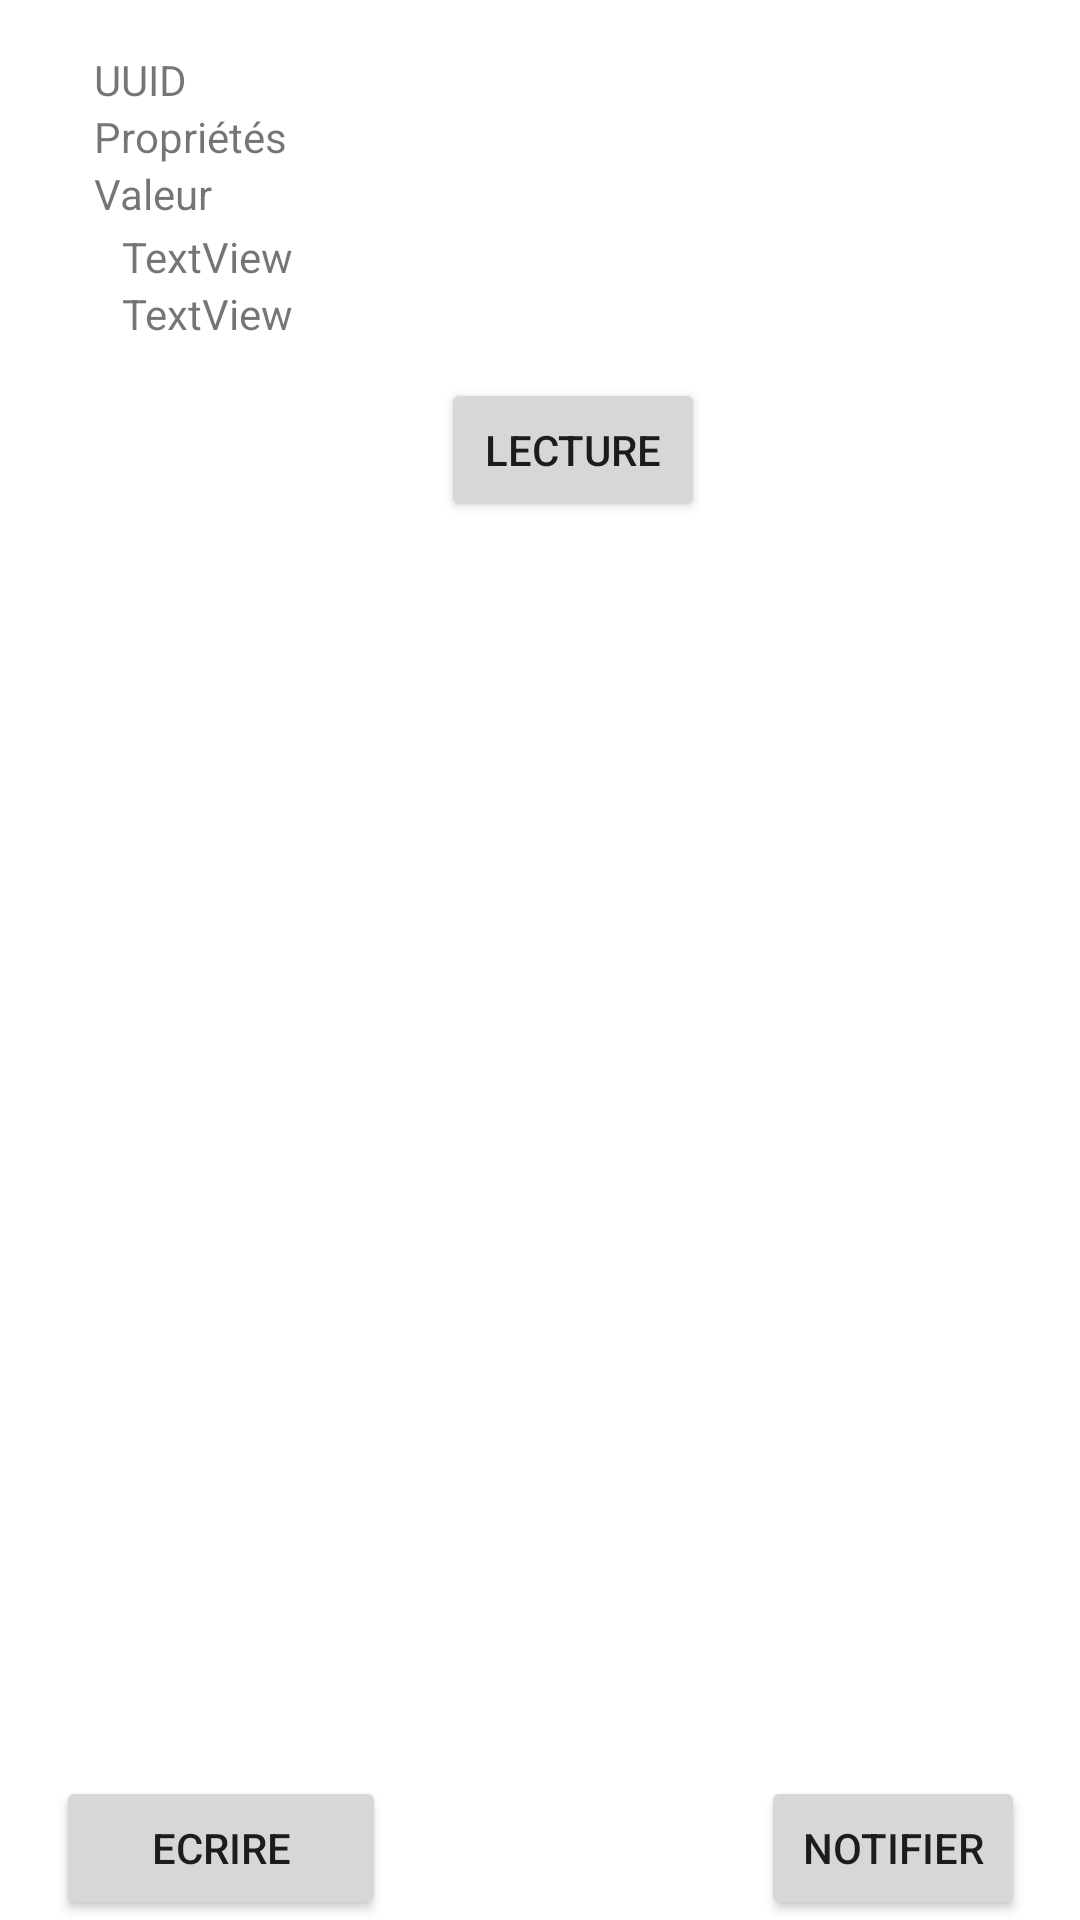

Produce the Android XML layout that renders to this screen, including the resource entries it uses.
<!-- AndroidManifest.xml: application theme Theme.SenequierAndroid -->
<!-- res/layout/activity_ble_device_characteristic_cell.xml -->
<?xml version="1.0" encoding="utf-8"?>
<androidx.constraintlayout.widget.ConstraintLayout xmlns:android="http://schemas.android.com/apk/res/android"
    xmlns:app="http://schemas.android.com/apk/res-auto"
    xmlns:tools="http://schemas.android.com/tools"
    android:layout_width="match_parent"
    android:layout_height="wrap_content">

    <TextView
        android:id="@+id/AdresseMac"
        android:layout_width="wrap_content"
        android:layout_height="wrap_content"
        android:layout_marginStart="36dp"
        android:layout_marginTop="2dp"
        android:text="TextView"
        app:layout_constraintEnd_toEndOf="@+id/CharacteristicValue"
        app:layout_constraintStart_toStartOf="@+id/CharacteristicValue"
        app:layout_constraintTop_toBottomOf="@+id/CharacteristicValue" />

    <TextView
        android:id="@+id/CharacteristicProperties"
        android:layout_width="wrap_content"
        android:layout_height="wrap_content"
        android:layout_marginTop="36dp"
        android:text="Propriétés"
        app:layout_constraintEnd_toEndOf="@+id/CharacteristicValue"
        app:layout_constraintHorizontal_bias="0.0"
        app:layout_constraintStart_toStartOf="@+id/CharacteristicValue"
        app:layout_constraintTop_toTopOf="parent" />

    <TextView
        android:id="@+id/CharacteristicValue"
        android:layout_width="wrap_content"
        android:layout_height="wrap_content"
        android:text="Valeur"
        app:layout_constraintEnd_toEndOf="parent"
        app:layout_constraintHorizontal_bias="0.098"
        app:layout_constraintStart_toStartOf="parent"
        app:layout_constraintTop_toBottomOf="@+id/CharacteristicProperties" />

    <TextView
        android:id="@+id/NameCharacteristic"
        android:layout_width="0dp"
        android:layout_height="wrap_content"
        android:text="TextView"
        app:layout_constraintEnd_toEndOf="@+id/AdresseMac"
        app:layout_constraintStart_toStartOf="@+id/AdresseMac"
        app:layout_constraintTop_toBottomOf="@+id/AdresseMac" />

    <Button
        android:id="@+id/readAction"
        android:layout_width="wrap_content"
        android:layout_height="wrap_content"
        android:layout_marginTop="12dp"
        android:text="Lecture"
        app:layout_constraintEnd_toStartOf="@+id/notifyInfo"
        app:layout_constraintHorizontal_bias="0.5"
        app:layout_constraintStart_toEndOf="@+id/writeInfo"
        app:layout_constraintTop_toBottomOf="@+id/NameCharacteristic" />

    <Button
        android:id="@+id/writeInfo"
        android:layout_width="110dp"
        android:layout_height="wrap_content"
        android:text="ECRIRE"
        app:layout_constraintBottom_toBottomOf="parent"
        app:layout_constraintEnd_toStartOf="@+id/readAction"
        app:layout_constraintHorizontal_bias="0.5"
        app:layout_constraintStart_toStartOf="parent" />

    <Button
        android:id="@+id/notifyInfo"
        android:layout_width="wrap_content"
        android:layout_height="wrap_content"
        android:text="NOTIFIER"
        app:layout_constraintBottom_toBottomOf="parent"
        app:layout_constraintEnd_toEndOf="parent"
        app:layout_constraintHorizontal_bias="0.5"
        app:layout_constraintStart_toEndOf="@+id/readAction" />

    <TextView
        android:id="@+id/CharacteristicUuid"
        android:layout_width="100dp"
        android:layout_height="wrap_content"
        android:ellipsize="end"
        android:text="UUID"
        app:layout_constraintBottom_toTopOf="@+id/CharacteristicProperties"
        app:layout_constraintEnd_toEndOf="@+id/CharacteristicProperties"
        app:layout_constraintHorizontal_bias="0.0"
        app:layout_constraintStart_toStartOf="@+id/CharacteristicProperties"
        app:layout_constraintTop_toTopOf="parent"
        app:layout_constraintVertical_bias="1.0" />

</androidx.constraintlayout.widget.ConstraintLayout>
<!-- resources referenced by this layout -->
<resources>
  <style name="Theme.SenequierAndroid" parent="Theme.MaterialComponents.DayNight.DarkActionBar">
          
          <item name="colorPrimary">@color/purple_500</item>
          <item name="colorPrimaryVariant">@color/purple_700</item>
          <item name="colorOnPrimary">@color/white</item>
          
          <item name="colorSecondary">@color/teal_200</item>
          <item name="colorSecondaryVariant">@color/teal_700</item>
          <item name="colorOnSecondary">@color/black</item>
          
          <item name="android:statusBarColor" tools:targetApi="l">?attr/colorPrimaryVariant</item>
          
      </style>
  <!-- not gathered from this repository: default colours our renderer supplied (Android Studio template values) -->
  <color name="purple_500">#FF6200EE</color>
  <color name="purple_700">#FF3700B3</color>
  <color name="teal_200">#FF03DAC5</color>
  <color name="teal_700">#FF018786</color>
  <color name="black">#FF000000</color>
  <color name="white">#FFFFFFFF</color>
</resources>
